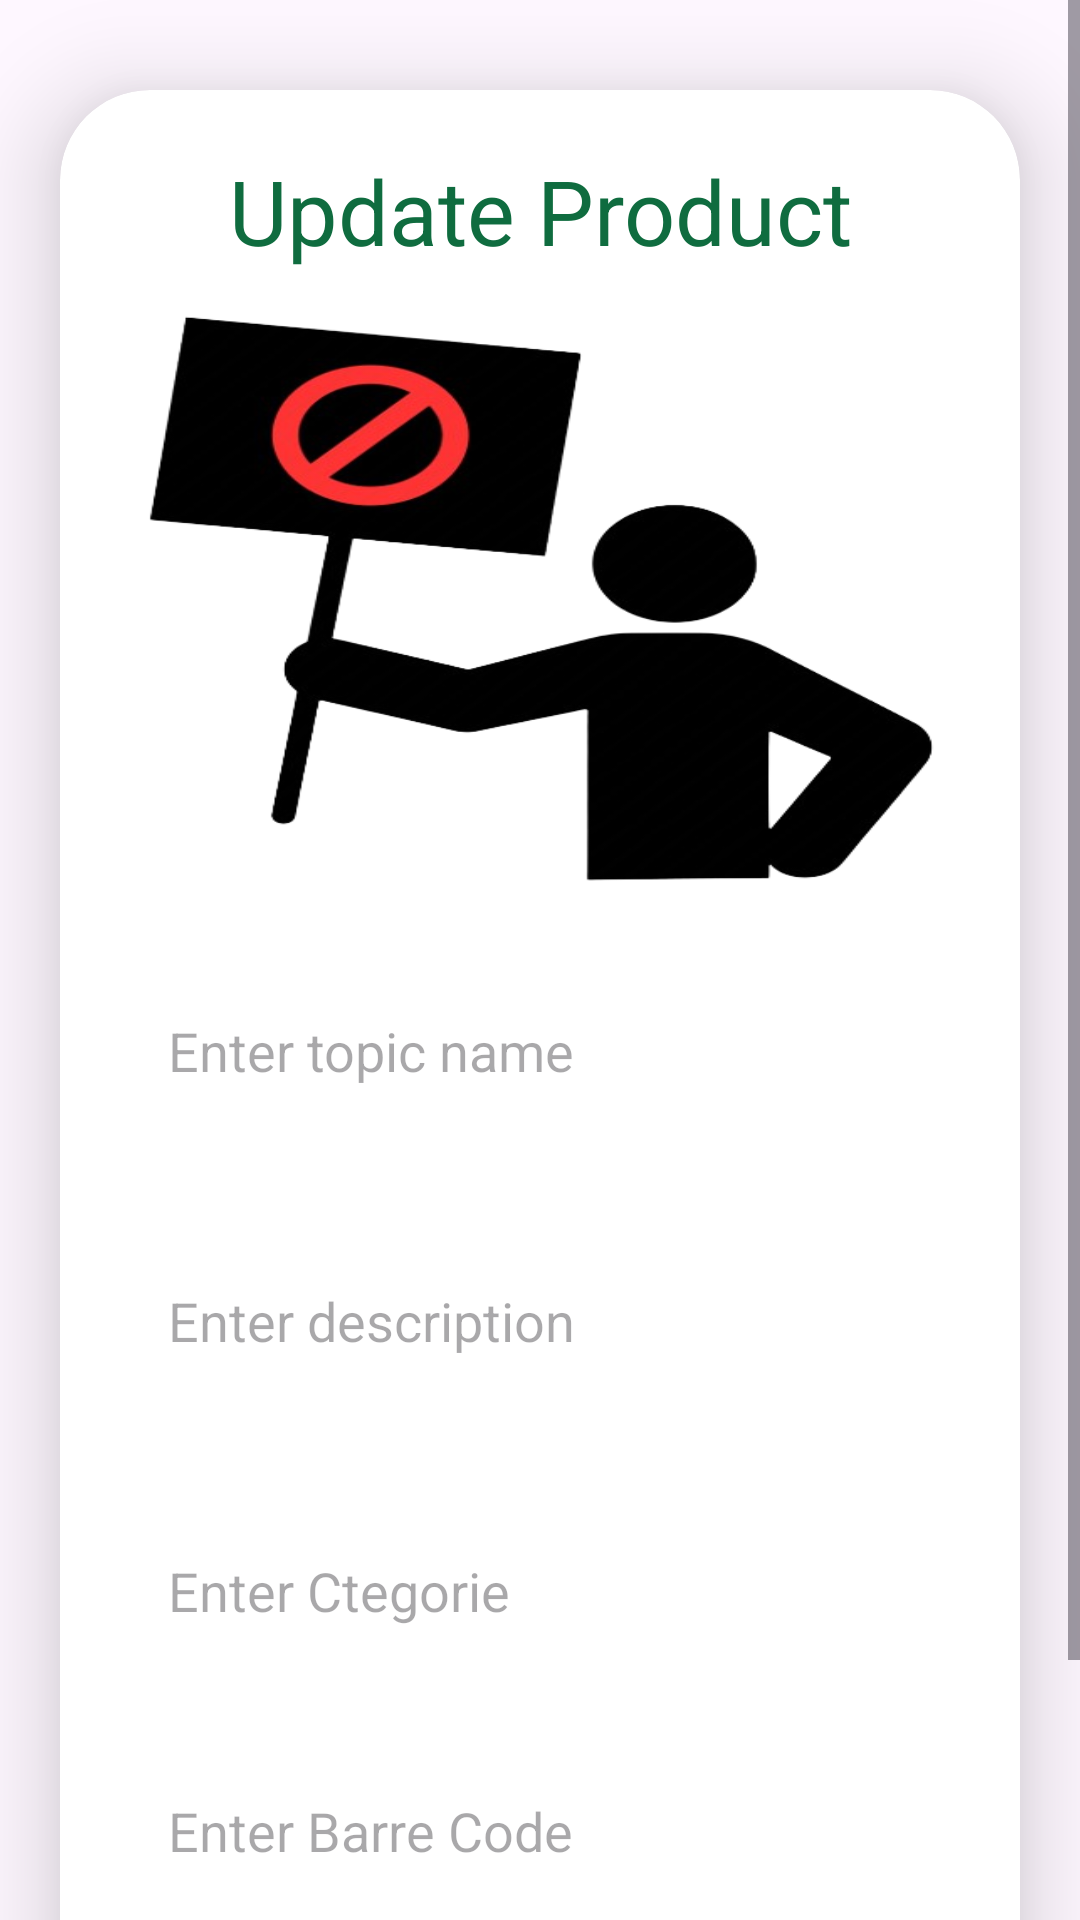

Here is an Android app screen rendered from its layout file. Give the layout XML and the strings, colors and styles it references.
<!-- AndroidManifest.xml: application theme Theme.Test -->
<!-- res/layout/activity_update.xml -->
<?xml version="1.0" encoding="utf-8"?>
<ScrollView
    xmlns:android="http://schemas.android.com/apk/res/android"
    xmlns:app="http://schemas.android.com/apk/res-auto"
    xmlns:tools="http://schemas.android.com/tools"
    android:layout_width="match_parent"
    android:layout_height="match_parent"
    android:orientation="vertical"
    tools:context=".ADMIN.UpdateActivity">

    <androidx.cardview.widget.CardView
        android:layout_width="match_parent"
        android:layout_height="wrap_content"
        android:layout_marginTop="30dp"
        android:layout_marginEnd="20dp"
        android:layout_marginStart="20dp"
        app:cardCornerRadius="30dp"
        app:cardElevation="20dp">

        <LinearLayout
            android:layout_width="match_parent"
            android:layout_height="wrap_content"
            android:orientation="vertical"
            android:layout_gravity="center_horizontal"
            android:padding="20dp"
            android:background="@drawable/lavender_border">

            <TextView
                android:layout_width="match_parent"
                android:layout_height="wrap_content"
                android:text="Update Product"
                android:textSize="30sp"
                android:textAlignment="center"
                android:textColor="@color/lavender"/>

            <ImageView
                android:layout_width="match_parent"
                android:layout_height="200dp"
                android:src="@drawable/uploadimg"
                android:id="@+id/updateImage"
                android:layout_marginTop="10dp"
                android:scaleType="fitXY"/>

            <EditText
                android:layout_width="match_parent"
                android:layout_height="60dp"
                android:id="@+id/updateTitle"
                android:background="@drawable/lavender_border"
                android:layout_marginTop="20dp"
                android:padding="16dp"
                android:hint="Enter topic name"
                android:gravity="start|center_vertical"
                android:textColor="@color/lavender"/>

            <EditText
                android:layout_width="match_parent"
                android:layout_height="80dp"
                android:id="@+id/updateDesc"
                android:background="@drawable/lavender_border"
                android:layout_marginTop="20dp"
                android:padding="16dp"
                android:hint="Enter description"
                android:gravity="start|center_vertical"
                android:textColor="@color/lavender"/>

            <EditText
                android:layout_width="match_parent"
                android:layout_height="60dp"
                android:id="@+id/updateLang"
                android:background="@drawable/lavender_border"
                android:layout_marginTop="20dp"
                android:padding="16dp"
                android:hint="Enter Ctegorie"
                android:gravity="start|center_vertical"
                android:textColor="@color/lavender"/>
            <EditText
                android:layout_width="match_parent"
                android:layout_height="60dp"
                android:id="@+id/updatePrice"
                android:background="@drawable/lavender_border"
                android:layout_marginTop="20dp"
                android:padding="16dp"
                android:hint="Enter Barre Code"
                android:inputType="numberDecimal"
                android:gravity="start|center_vertical"
                android:textColor="@color/lavender"/>


            <Button
                android:layout_width="match_parent"
                android:layout_height="60dp"
                android:text="Update"
                android:id="@+id/updateButton"
                android:textSize="18sp"
                android:backgroundTint="@color/lavender"
                android:layout_marginTop="20dp"
                app:cornerRadius = "20dp"/>

        </LinearLayout>

    </androidx.cardview.widget.CardView>

</ScrollView>
<!-- resources referenced by this layout -->
<resources>
  <color name="lavender">#0F6C3F</color>
  <!-- drawable uploadimg: png bitmap (drawable, 82396 bytes) -->
  <style name="Theme.Test" parent="Base.Theme.Test" />
  <style name="Base.Theme.Test" parent="Theme.Material3.DayNight.NoActionBar">
          
          
      </style>
</resources>
